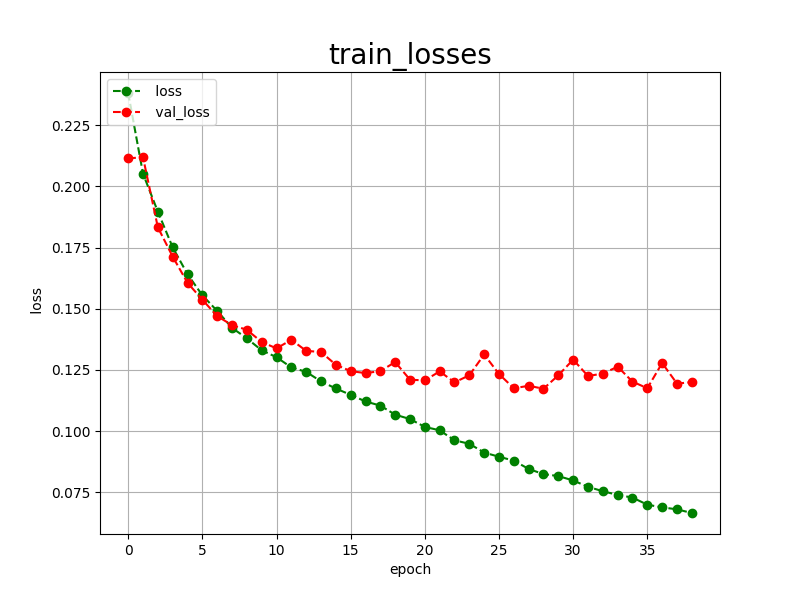

Source data for this figure (header and first rows):
epoch, loss, val_loss
0, 0.2382, 0.2115
1, 0.2052, 0.2119
2, 0.1897, 0.1833
3, 0.1751, 0.1713
4, 0.1641, 0.1606
5, 0.1555, 0.1537
6, 0.1491, 0.1470
7, 0.1422, 0.1433
8, 0.1379, 0.1414
9, 0.1330, 0.1364
10, 0.1302, 0.1338
11, 0.1260, 0.1373
12, 0.1242, 0.1328
13, 0.1203, 0.1323
14, 0.1174, 0.1271
15, 0.1148, 0.1245
16, 0.1121, 0.1237
17, 0.1104, 0.1245
18, 0.1067, 0.1282
19, 0.1049, 0.1210
20, 0.1017, 0.1207
21, 0.1003, 0.1244
22, 0.0962, 0.1199
23, 0.0948, 0.1228
24, 0.0912, 0.1313
25, 0.0895, 0.1233
26, 0.0879, 0.1175
27, 0.0845, 0.1185
28, 0.0824, 0.1173
29, 0.0816, 0.1228
30, 0.0798, 0.1292
31, 0.0772, 0.1225
32, 0.0754, 0.1235
33, 0.0739, 0.1263
34, 0.0728, 0.1202
35, 0.0699, 0.1175
36, 0.0688, 0.1278
37, 0.0680, 0.1194
38, 0.0665, 0.1200
